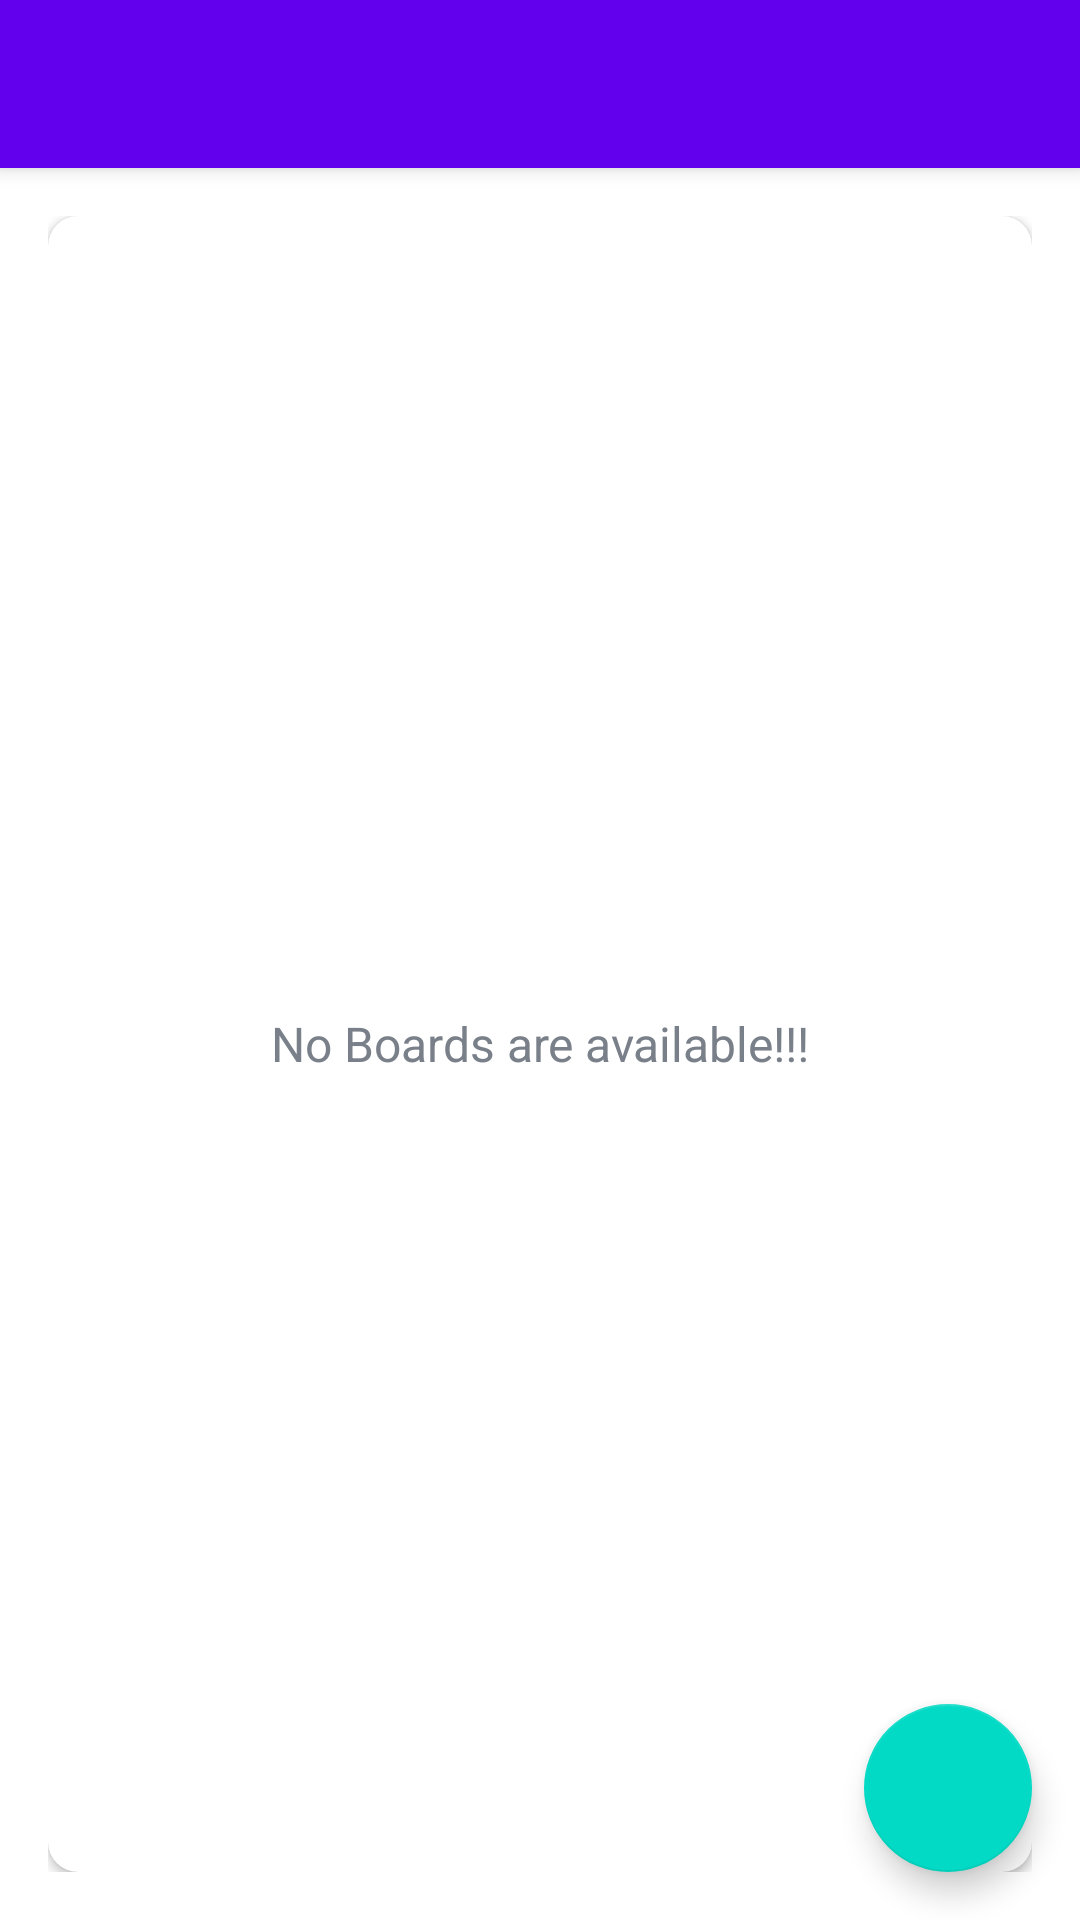

Produce the Android XML layout that renders to this screen, including the resource entries it uses.
<!-- AndroidManifest.xml: application theme Theme.Projectmanagerapp -->
<!-- res/layout/app_bar_main.xml -->
<?xml version="1.0" encoding="utf-8"?>
<androidx.coordinatorlayout.widget.CoordinatorLayout xmlns:android="http://schemas.android.com/apk/res/android"
xmlns:app="http://schemas.android.com/apk/res-auto"
xmlns:tools="http://schemas.android.com/tools"
android:layout_width="match_parent"
android:layout_height="match_parent"
tools:context=".activities.MainActivity">

<com.google.android.material.appbar.AppBarLayout
    android:layout_width="match_parent"
    android:layout_height="wrap_content"
    android:theme="@style/AppTheme.AppBarOverlay">

    <androidx.appcompat.widget.Toolbar
        android:id="@+id/toolbar_main_activity"
        android:layout_width="match_parent"
        android:layout_height="?attr/actionBarSize"
        android:background="?attr/colorPrimary"
        app:popupTheme="@style/AppTheme.PopupOverlay" />

</com.google.android.material.appbar.AppBarLayout>

<include layout="@layout/content_main"
    android:id="@+id/main_content_layout" />

<com.google.android.material.floatingactionbutton.FloatingActionButton
    android:id="@+id/fab_create_board"
    android:layout_width="wrap_content"
    android:layout_height="wrap_content"
    android:layout_gravity="bottom|end"
    android:layout_margin="@dimen/fab_margin"
    app:srcCompat="@drawable/ic_vector_add_24dp" />
</androidx.coordinatorlayout.widget.CoordinatorLayout>
<!-- res/layout/content_main.xml (included above) -->
<?xml version="1.0" encoding="utf-8"?>
<LinearLayout xmlns:android="http://schemas.android.com/apk/res/android"
    xmlns:app="http://schemas.android.com/apk/res-auto"
    xmlns:tools="http://schemas.android.com/tools"
    android:layout_width="match_parent"
    android:layout_height="match_parent"
    android:background="@drawable/ic_background"
    android:id="@+id/main_content_xml"
    android:gravity="center"
    android:orientation="vertical"
    android:padding="@dimen/main_screen_content_padding"
    app:layout_behavior="@string/appbar_scrolling_view_behavior"
    tools:context=".activities.MainActivity">

    <androidx.cardview.widget.CardView
        android:layout_width="match_parent"
        android:layout_height="match_parent"
        android:background="@android:color/white"
        android:elevation="@dimen/card_view_elevation"
        app:cardCornerRadius="@dimen/card_view_corner_radius">

        <androidx.recyclerview.widget.RecyclerView
            android:id="@+id/rv_boards_list"
            android:layout_width="match_parent"
            android:layout_height="match_parent"
            android:visibility="gone"
            tools:visibility="visible"/>

        <TextView
            android:id="@+id/tv_no_boards_available"
            android:layout_width="match_parent"
            android:layout_height="match_parent"
            android:gravity="center"
            android:text="@string/no_boards_are_available"
            android:textColor="@color/secondary_text_color"
            android:textSize="@dimen/no_boards_available_text_size" />

    </androidx.cardview.widget.CardView>
</LinearLayout>
<!-- resources referenced by this layout -->
<resources>
  <color name="secondary_text_color">#7A8089</color>
  <dimen name="card_view_corner_radius">10dp</dimen>
  <dimen name="card_view_elevation">10dp</dimen>
  <dimen name="fab_margin">16dp</dimen>
  <dimen name="main_screen_content_padding">16dp</dimen>
  <dimen name="no_boards_available_text_size">16sp</dimen>
  <string name="no_boards_are_available">No Boards are available!!!</string>
  <style name="AppTheme.AppBarOverlay" parent="ThemeOverlay.AppCompat.Dark.ActionBar" />
  <style name="AppTheme.PopupOverlay" parent="ThemeOverlay.AppCompat.Light" />
  <style name="Theme.Projectmanagerapp" parent="Theme.MaterialComponents.DayNight.DarkActionBar">
          
          <item name="colorPrimary">@color/purple_500</item>
          <item name="colorPrimaryVariant">@color/purple_700</item>
          <item name="colorOnPrimary">@color/white</item>
          
          <item name="colorSecondary">@color/teal_200</item>
          <item name="colorSecondaryVariant">@color/teal_700</item>
          <item name="colorOnSecondary">@color/black</item>
          
          <item name="android:statusBarColor">?attr/colorPrimaryVariant</item>
          
      </style>
  <color name="purple_500">#FF6200EE</color>
  <color name="purple_700">#FF3700B3</color>
  <color name="white">#FFFFFFFF</color>
  <color name="teal_200">#FF03DAC5</color>
  <color name="teal_700">#FF018786</color>
  <color name="black">#FF000000</color>
</resources>
